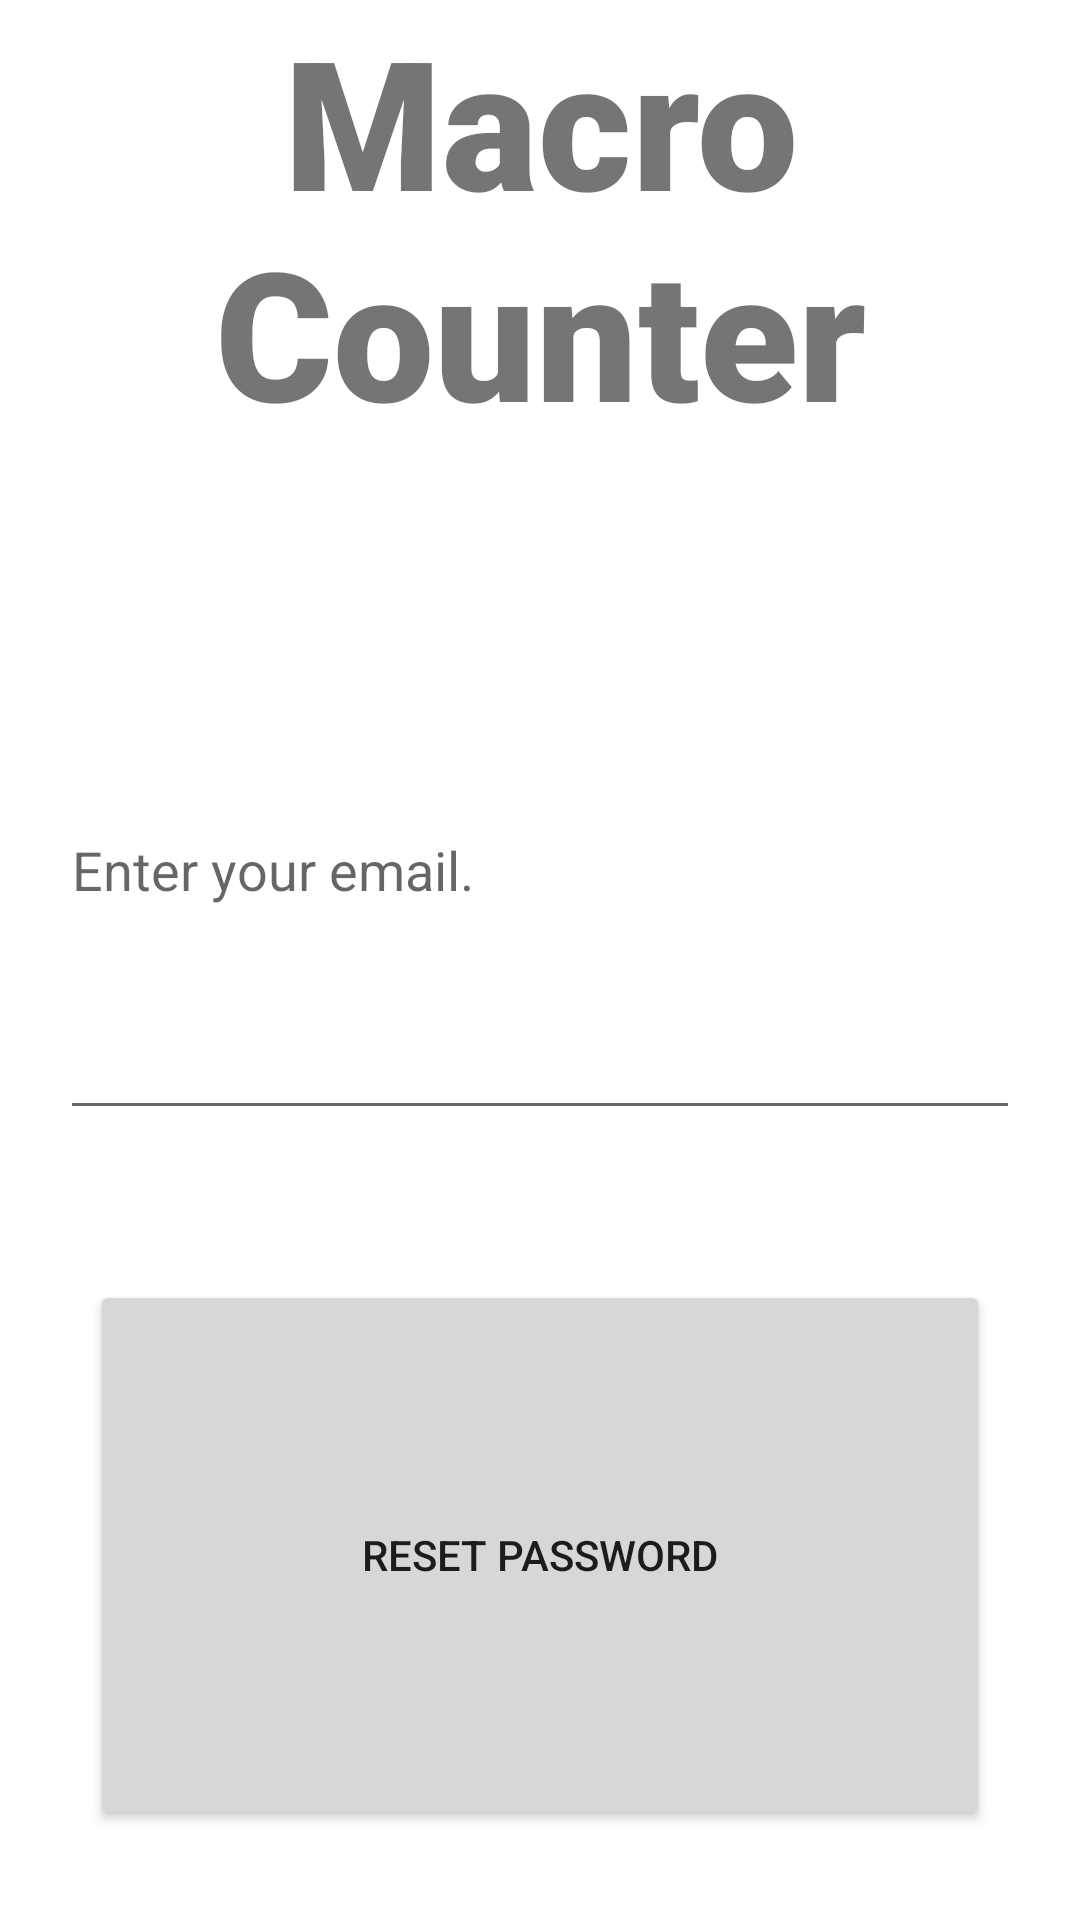

Here is an Android app screen rendered from its layout file. Give the layout XML and the strings, colors and styles it references.
<!-- AndroidManifest.xml: application theme Theme.Macro_Counter -->
<!-- res/layout/activity_forgot_password.xml -->
<?xml version="1.0" encoding="utf-8"?>
<LinearLayout xmlns:android="http://schemas.android.com/apk/res/android"
    xmlns:app="http://schemas.android.com/apk/res-auto"
    xmlns:tools="http://schemas.android.com/tools"
    android:layout_width="match_parent"
    android:layout_height="wrap_content"
    android:layout_margin="16dp"
    android:orientation = "vertical"
    tools:context=".LoginActivity">


    <TextView
        android:id="@+id/banner"
        android:layout_width="match_parent"
        android:layout_height="wrap_content"
        android:layout_marginBottom="30dp"
        android:fontFamily="sans-serif-black"
        android:text="Macro Counter"
        android:textAlignment="center"
        android:textSize="60sp"
        android:textStyle="bold" />

    <EditText
        android:id="@+id/etEmail"
        android:layout_width="match_parent"
        android:layout_height="wrap_content"
        android:layout_margin="20dp"
        android:layout_weight="1"
        android:ems="10"
        android:hint="Enter your email." />

    <Button
        android:id="@+id/btnResetPassword"
        android:layout_width="match_parent"
        android:layout_height="wrap_content"
        android:layout_margin="30dp"
        android:layout_weight="1"
        android:text="Reset Password" />


</LinearLayout>
<!-- resources referenced by this layout -->
<resources>
  <style name="Theme.Macro_Counter" parent="Theme.MaterialComponents.DayNight.DarkActionBar">
          
          <item name="colorPrimary">@color/kelly_green</item>
          <item name="colorPrimaryVariant">@color/kelly_green</item>
          <item name="colorOnPrimary">@color/white</item>
          
          <item name="colorSecondary">@color/teal_blue</item>
          <item name="colorSecondaryVariant">@color/teal_blue</item>
          <item name="colorOnSecondary">@color/white</item>
          
          <item name="android:statusBarColor" tools:targetApi="l">?attr/colorPrimaryVariant</item>
          
      </style>
  <color name="kelly_green">#6cb891</color>
  <color name="white">#FFFFFFFF</color>
  <color name="teal_blue">#4da4a4</color>
</resources>
